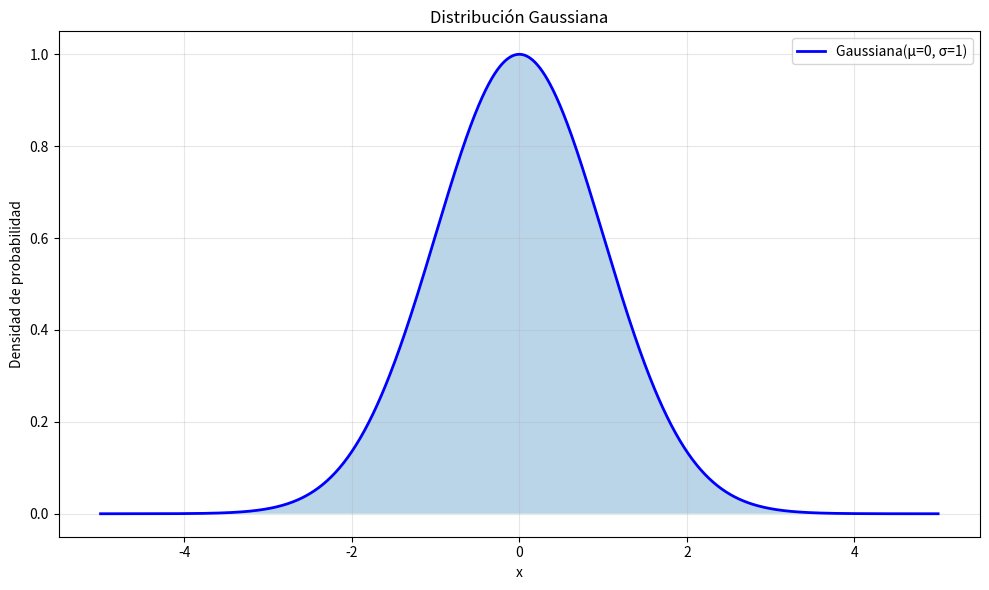

Reproduce this figure in Python.
import numpy as np
import matplotlib.pyplot as plt

def gaussiana(x, mu=0, sigma=1, amplitud=1):
    """
    Calcula una distribución gaussiana (normal).
    
    Parámetros:
    -----------
    x : array-like
        Valores en el eje x
    mu : float
        Media (centro) de la gaussiana
    sigma : float
        Desviación estándar (ancho)
    amplitud : float
        Amplitud máxima
    
    Retorna:
    --------
    array
        Valores de la gaussiana
    """
    return amplitud * np.exp(-((x - mu) ** 2) / (2 * sigma ** 2))


if __name__ == "__main__":
    # Crear datos
    x = np.linspace(-5, 5, 1000)
    y = gaussiana(x, mu=0, sigma=1, amplitud=1)
    
    # Crear gráfica
    plt.figure(figsize=(10, 6))
    plt.plot(x, y, 'b-', linewidth=2, label='Gaussiana(μ=0, σ=1)')
    plt.fill_between(x, y, alpha=0.3)
    plt.grid(True, alpha=0.3)
    plt.xlabel('x')
    plt.ylabel('Densidad de probabilidad')
    plt.title('Distribución Gaussiana')
    plt.legend()
    plt.tight_layout()
    plt.savefig('gaussiana.png', dpi=150, bbox_inches='tight')
    plt.show()
    
    print("Gráfica guardada como 'gaussiana.png'")
